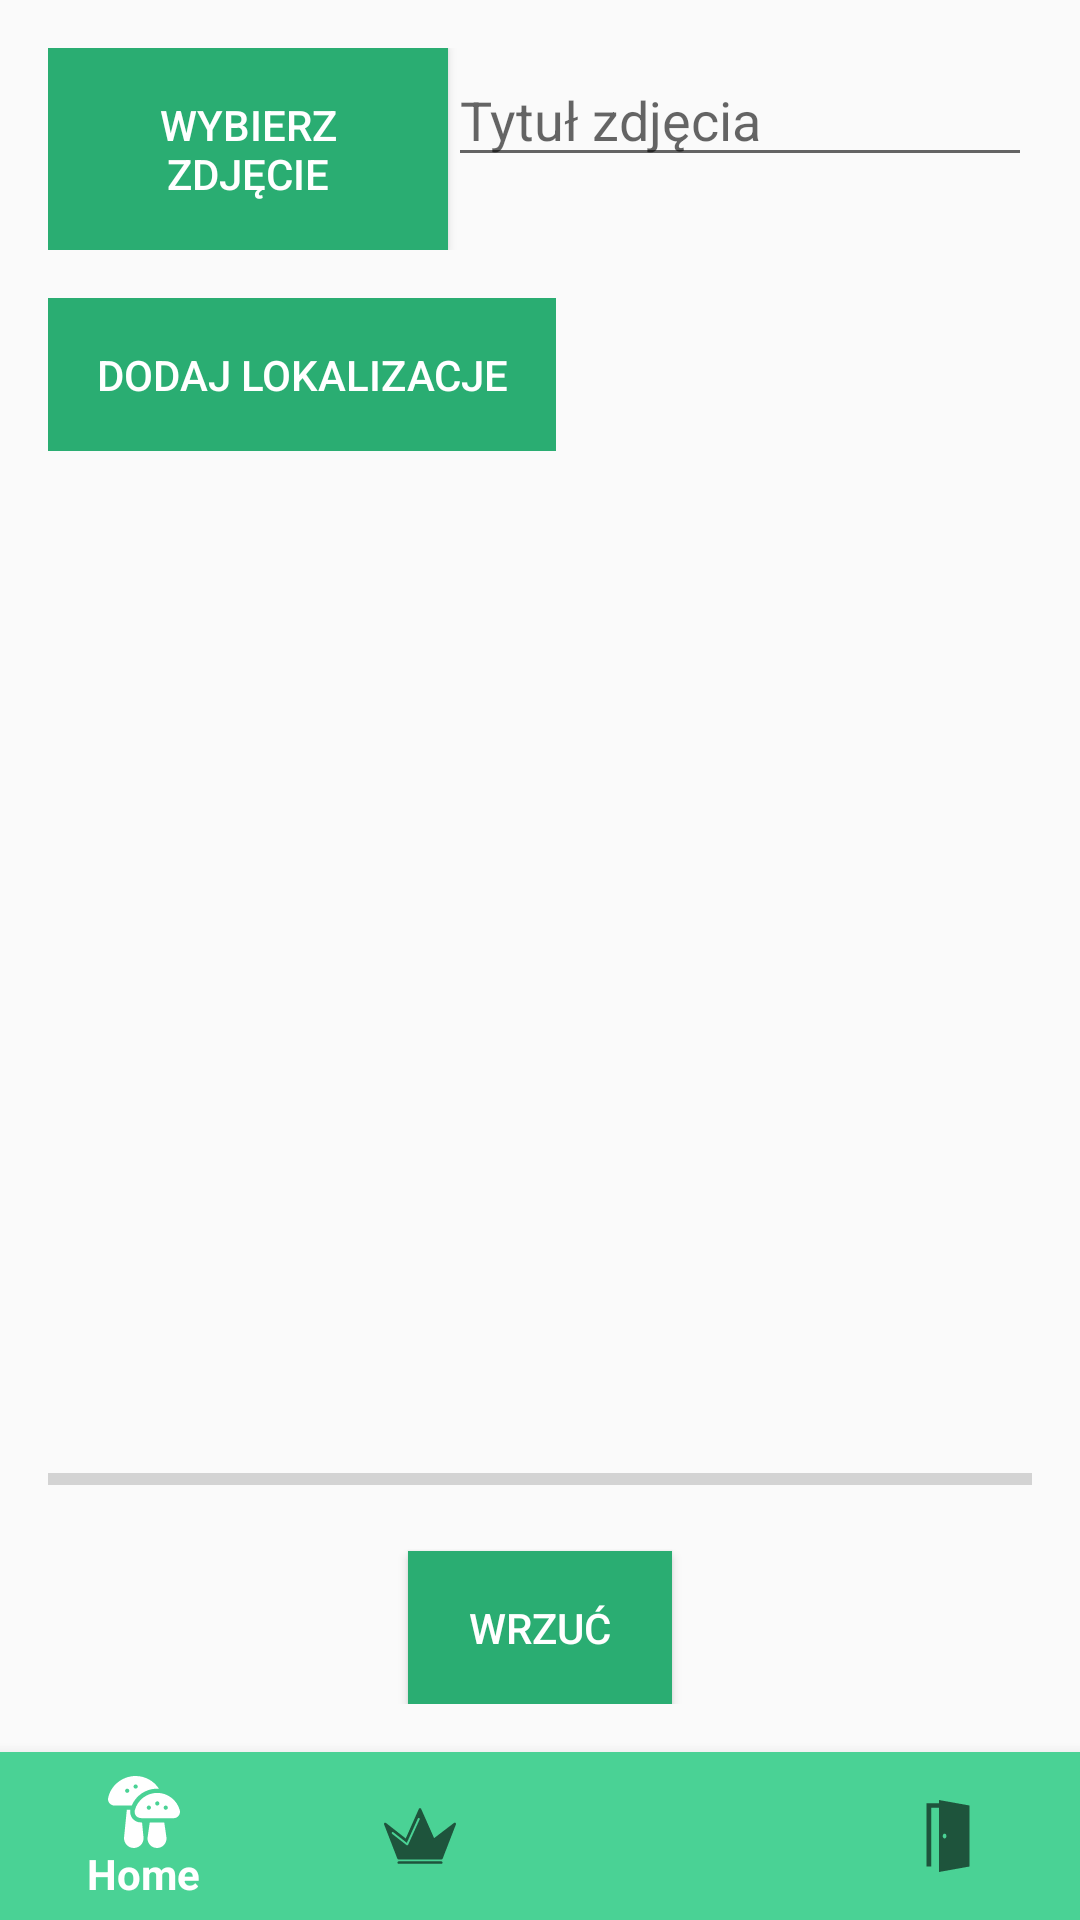

This screen was rendered from an Android layout file. Write that file and the resources it references.
<!-- AndroidManifest.xml: application theme AppTheme -->
<!-- res/layout/activity_upload.xml -->
<?xml version="1.0" encoding="utf-8"?>
<RelativeLayout xmlns:android="http://schemas.android.com/apk/res/android"
    xmlns:tools="http://schemas.android.com/tools"
    android:layout_width="match_parent"
    android:layout_height="match_parent"
    xmlns:app="http://schemas.android.com/apk/res-auto"
    tools:context=".activity.UploadActivity">

    <RelativeLayout
        android:id="@+id/insideLayout"
        android:layout_width="match_parent"
        android:layout_above="@id/bottom_navigation"
        android:padding="16dp"
        android:layout_height="match_parent">

        <LinearLayout
            android:id="@+id/chooseImageSection"
            android:layout_width="wrap_content"
            android:layout_height="wrap_content"
            android:orientation="horizontal">

            <Button
                android:id="@+id/buttonChooseImage"
                android:layout_width="wrap_content"
                android:layout_height="wrap_content"
                android:layout_weight=".5"
                android:background="@color/colorGreenDarker"
                android:padding="16dp"
                android:textColor="@color/colorWhite"
                android:text="Wybierz zdjęcie"/>

            <EditText
                android:id="@+id/fileName"
                android:layout_width="wrap_content"
                android:layout_height="wrap_content"
                android:ems="10"
                android:layout_weight=".5"
                android:hint="Tytuł zdjęcia"
                android:inputType="textPersonName" />
        </LinearLayout>

        <LinearLayout
            android:id="@+id/localizationSection"
            android:layout_width="wrap_content"
            android:layout_height="wrap_content"
            android:layout_marginTop="16dp"
            android:layout_below="@id/chooseImageSection"
            android:orientation="horizontal">

            <Button
                android:id="@+id/buttonGetLocalization"
                android:layout_width="wrap_content"
                android:layout_height="match_parent"
                android:layout_weight="1"
                android:background="@color/colorGreenDarker"
                android:padding="16dp"
                android:textColor="@color/colorWhite"
                android:text="DODAJ LOKALIZACJE" />

            <TextView
                android:id="@+id/localizationLink"
                android:layout_width="186dp"
                android:layout_height="match_parent"
                android:layout_weight="1"
                android:gravity="center"
                android:visibility="gone"
                android:text="SPRAWDZ LOKALIZACJE"
                android:textAlignment="center"
                android:textSize="12sp"
                android:textStyle="bold" />

        </LinearLayout>

        <ImageView
            android:id="@+id/imageView"
            android:layout_width="match_parent"
            android:layout_height="400dp"
            android:layout_above="@+id/progressBar"
            android:layout_marginTop="40dp" />

        <ProgressBar
            style="@style/Widget.AppCompat.ProgressBar.Horizontal"
            android:id="@+id/progressBar"
            android:layout_width="match_parent"
            android:layout_height="wrap_content"
            android:layout_above="@id/buttonUpload"
            android:layout_centerHorizontal="true"
            android:layout_marginBottom="16dp" />

        <Button
            android:id="@+id/buttonUpload"
            android:layout_width="wrap_content"
            android:layout_height="wrap_content"
            android:background="@color/colorGreenDarker"
            android:padding="16dp"
            android:layout_alignParentBottom="true"
            android:layout_centerHorizontal="true"
            android:text="Wrzuć"
            android:textColor="@color/colorWhite" />

    </RelativeLayout>

    <com.google.android.material.bottomnavigation.BottomNavigationView
        android:id="@+id/bottom_navigation"
        android:layout_width="match_parent"
        android:layout_height="wrap_content"
        android:layout_alignParentBottom="true"
        android:background="@color/colorGreen"
        app:menu="@menu/menu" />

</RelativeLayout>
<!-- resources referenced by this layout -->
<resources>
  <color name="colorGreen">#4ad295</color>
  <color name="colorGreenDarker">#2aad72</color>
  <color name="colorWhite">#FFFFFF</color>
  <style name="AppTheme" parent="Theme.AppCompat.Light.NoActionBar">
          <item name="windowNoTitle">true</item>
          
          <item name="colorPrimary">@color/colorPrimary</item>
          <item name="colorPrimaryDark">@color/colorPrimaryDark</item>
          <item name="colorAccent">@color/colorAccent</item>
          <item name="actionMenuTextColor">@color/colorWhite</item>
          <item name="android:actionMenuTextColor">@color/colorWhite</item>
      </style>
  <color name="colorPrimary">#FFFFFF</color>
  <color name="colorPrimaryDark">#5FC358</color>
  <color name="colorAccent">#705e6c</color>
</resources>
